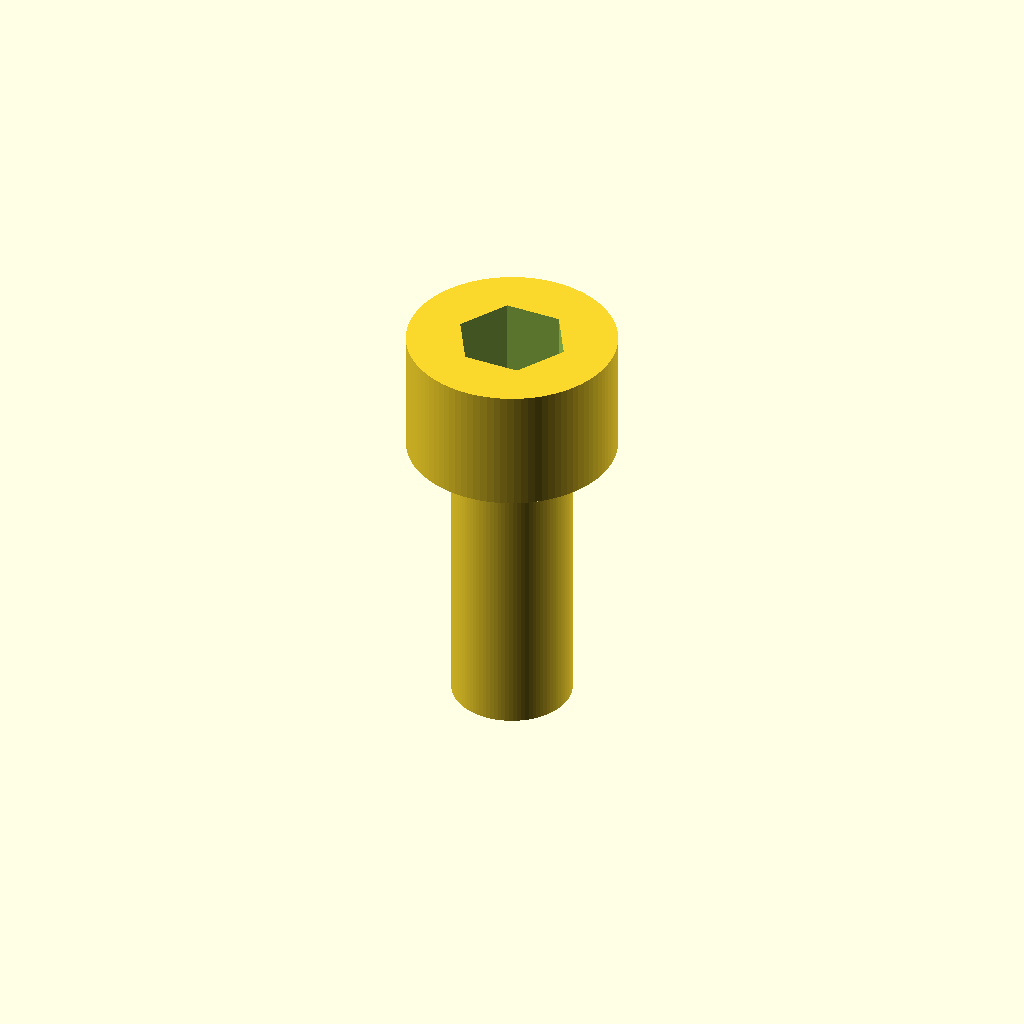
Cell 1: rendered with the file's own defaults.
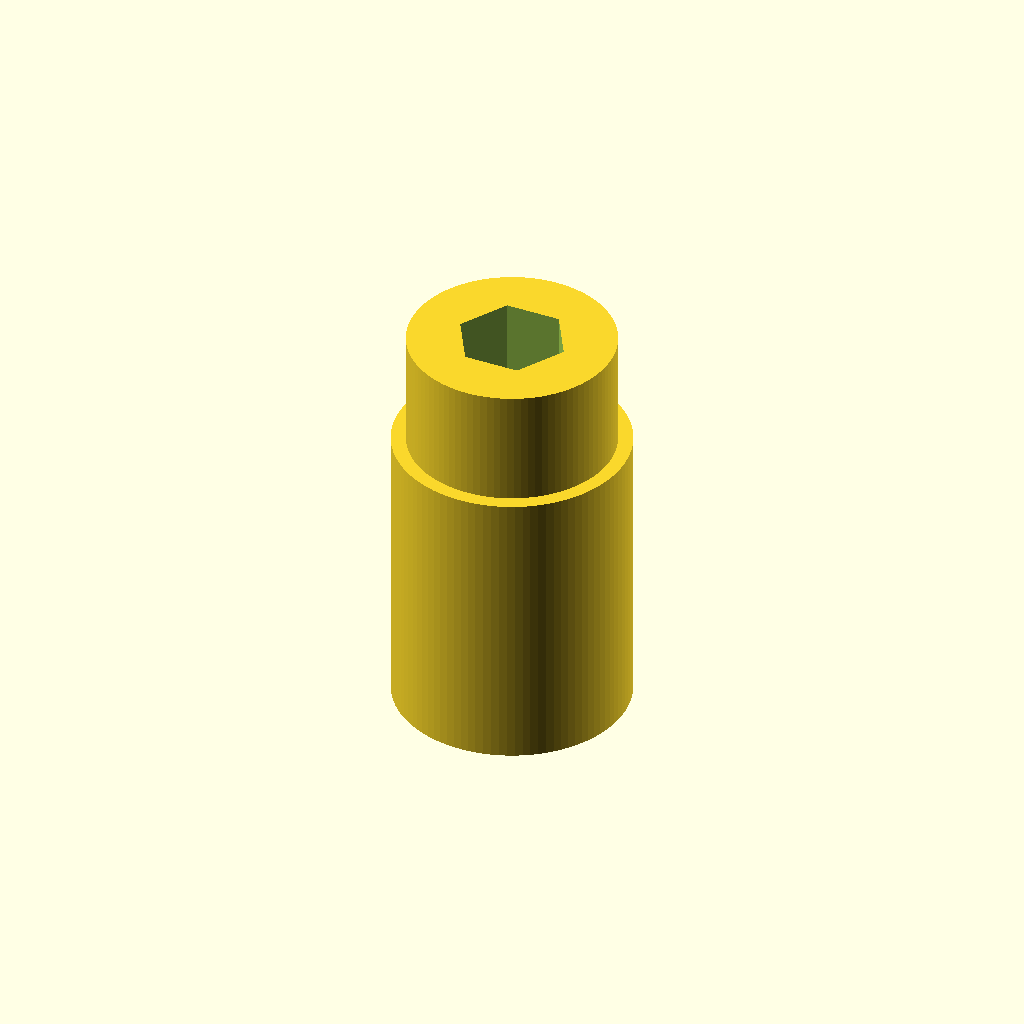
Cell 2: the same model with shaft_diameter_mm = 8.
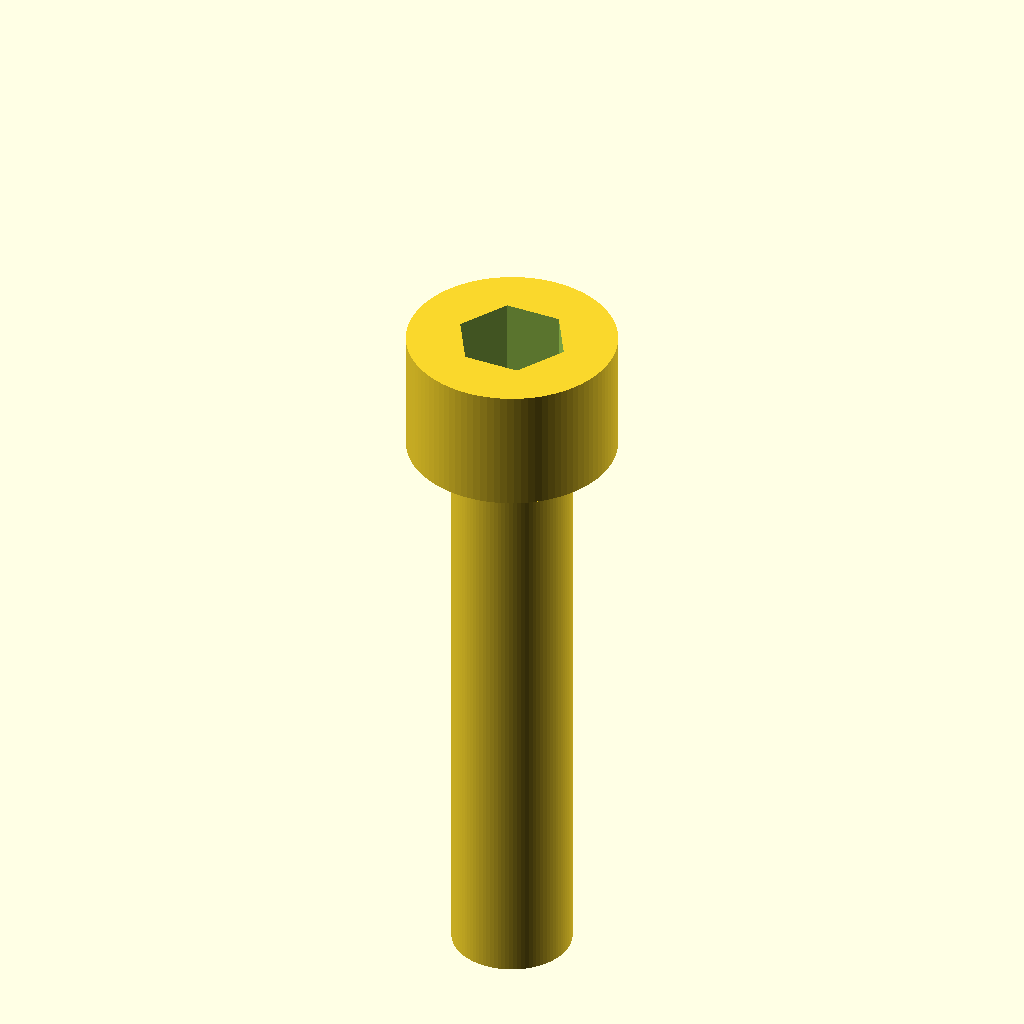
Cell 3: length_mm = 20 (everything else at default).
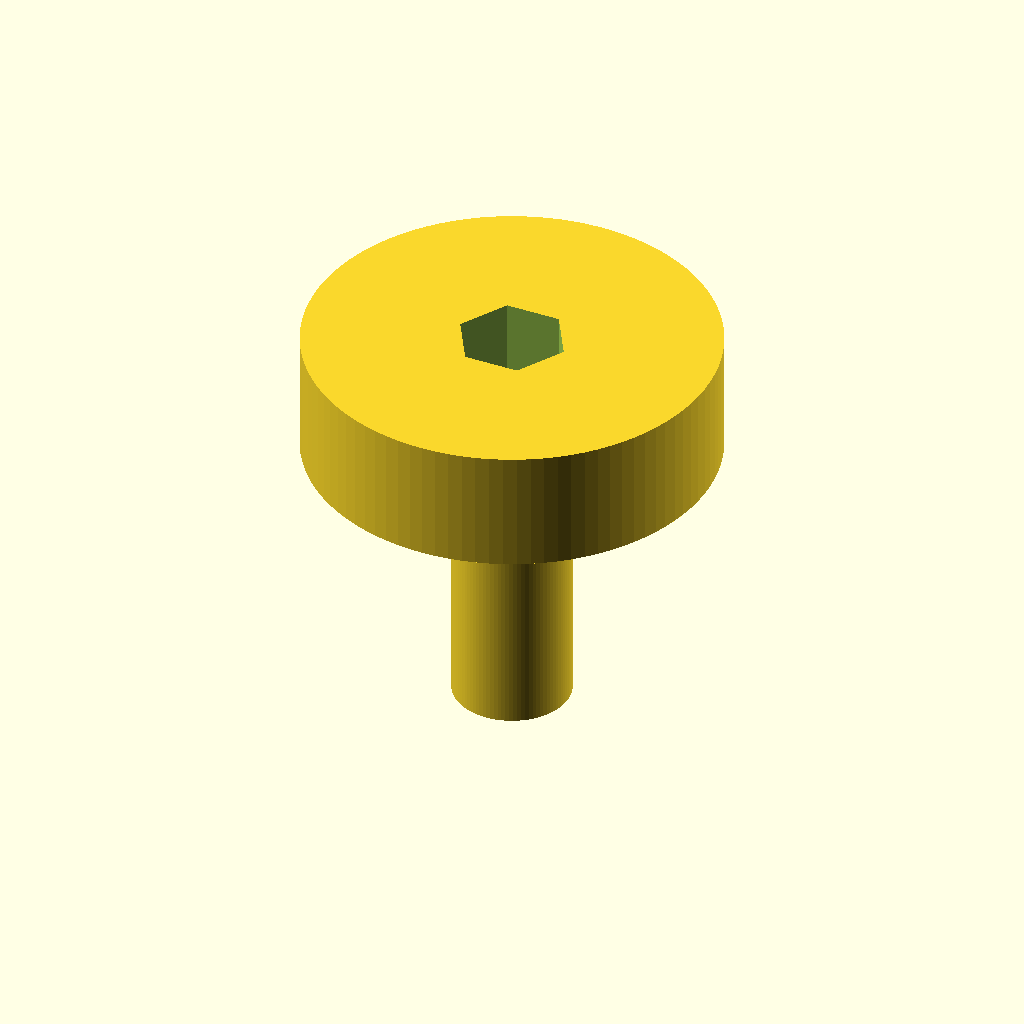
Cell 4: head_diameter_mm = 14 (everything else at default).
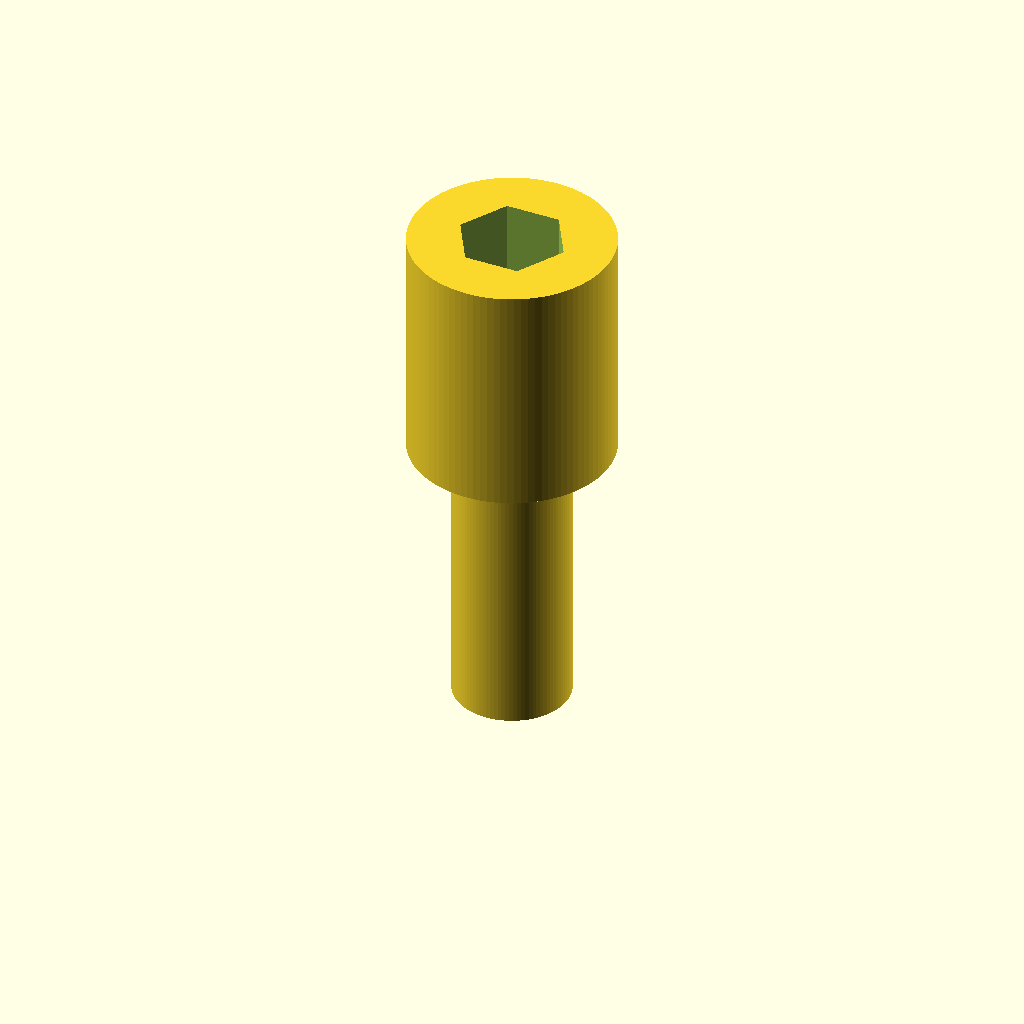
Cell 5: the same model with head_height_mm = 8.
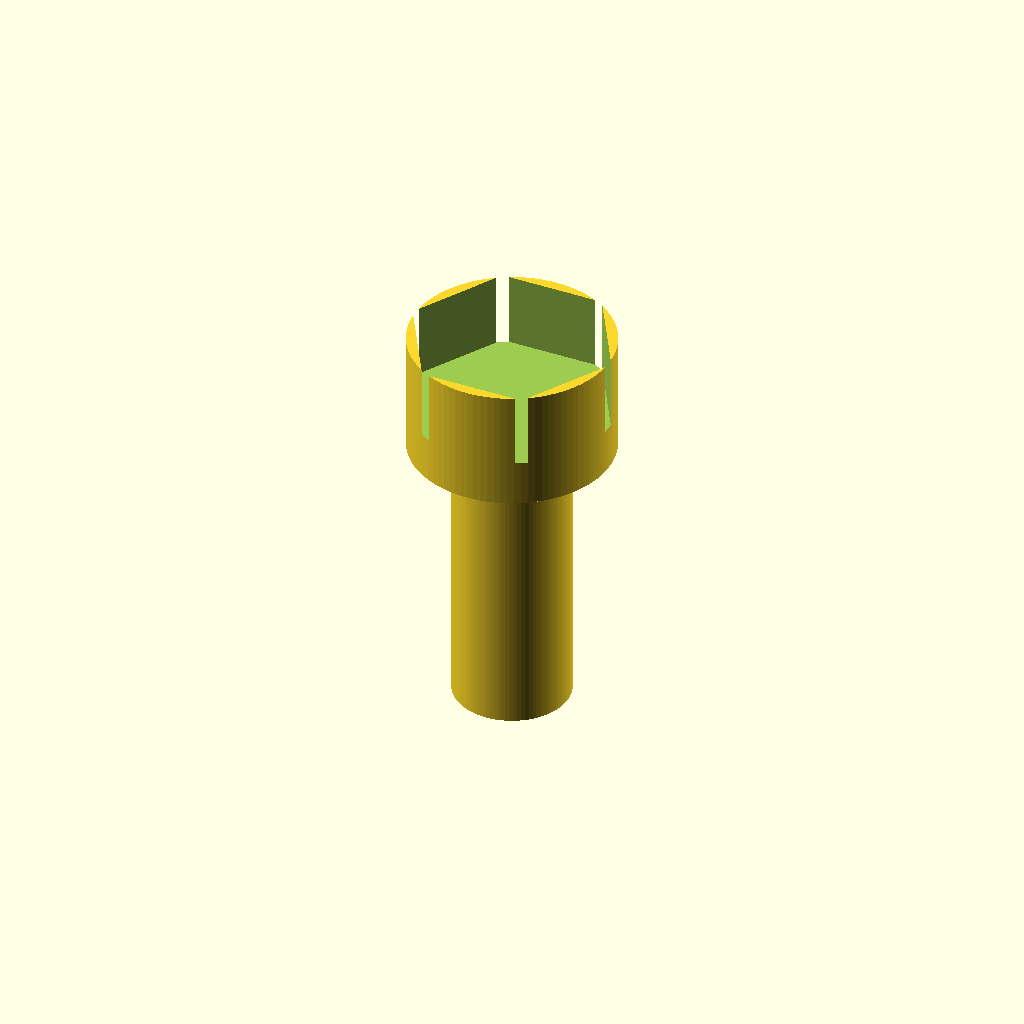
Cell 6 — socket_across_flats_mm set to 6, the other parameters unchanged.
All cells are drawn from one camera (rotation 55°, 0°, 25°, orthographic, colour scheme Cornfield), so only the parameter changes between them.
OpenSCAD source file results/nopscadlib/craft/scad/screw__M4_cap_screw.scad:
$fn = 96;

// Target dimensions (mm)
shaft_diameter_mm = 4.0;
length_mm         = 10.0;   // under-head length
head_diameter_mm  = 7.0;
head_height_mm    = 4.0;

// Socket (approx for M4 SHCS)
socket_across_flats_mm = 3.0;
socket_depth_mm        = 2.5;

// Small overlaps / clearances
overlap_mm   = 0.2;   // ensures watertight unions
socket_clear = 0.15;  // makes socket visible/printable

module socket_head_cap_screw(
    d=shaft_diameter_mm,
    L=length_mm,
    head_d=head_diameter_mm,
    head_h=head_height_mm,
    sock_af=socket_across_flats_mm,
    sock_depth=socket_depth_mm
){
    r_shank = d/2;
    r_head  = head_d/2;

    // Hex socket circumscribed radius from across-flats
    r_hex = (sock_af/2) / cos(30);

    // Place underside of head at z=0, head up (+z), shank down (-z)
    difference() {
        union() {
            // Shank
            translate([0,0,-L/2])
                cylinder(h=L, r=r_shank, center=true);

            // Head (clean cylinder)
            translate([0,0, head_h/2 - overlap_mm/2])
                cylinder(h=head_h + overlap_mm, r=r_head, center=true);
        }

        // Internal hex socket cut from top face
        translate([0,0, head_h - sock_depth/2])
            cylinder(h=sock_depth + overlap_mm,
                     r=r_hex + socket_clear,
                     center=true,
                     $fn=6);
    }
}

socket_head_cap_screw();
Parameter table extracted from the source (name, type, default, range or options):
shaft_diameter_mm: number, default 4
length_mm: number, default 10
head_diameter_mm: number, default 7
head_height_mm: number, default 4
socket_across_flats_mm: number, default 3
socket_depth_mm: number, default 2.5
overlap_mm: number, default 0.2
socket_clear: number, default 0.15
